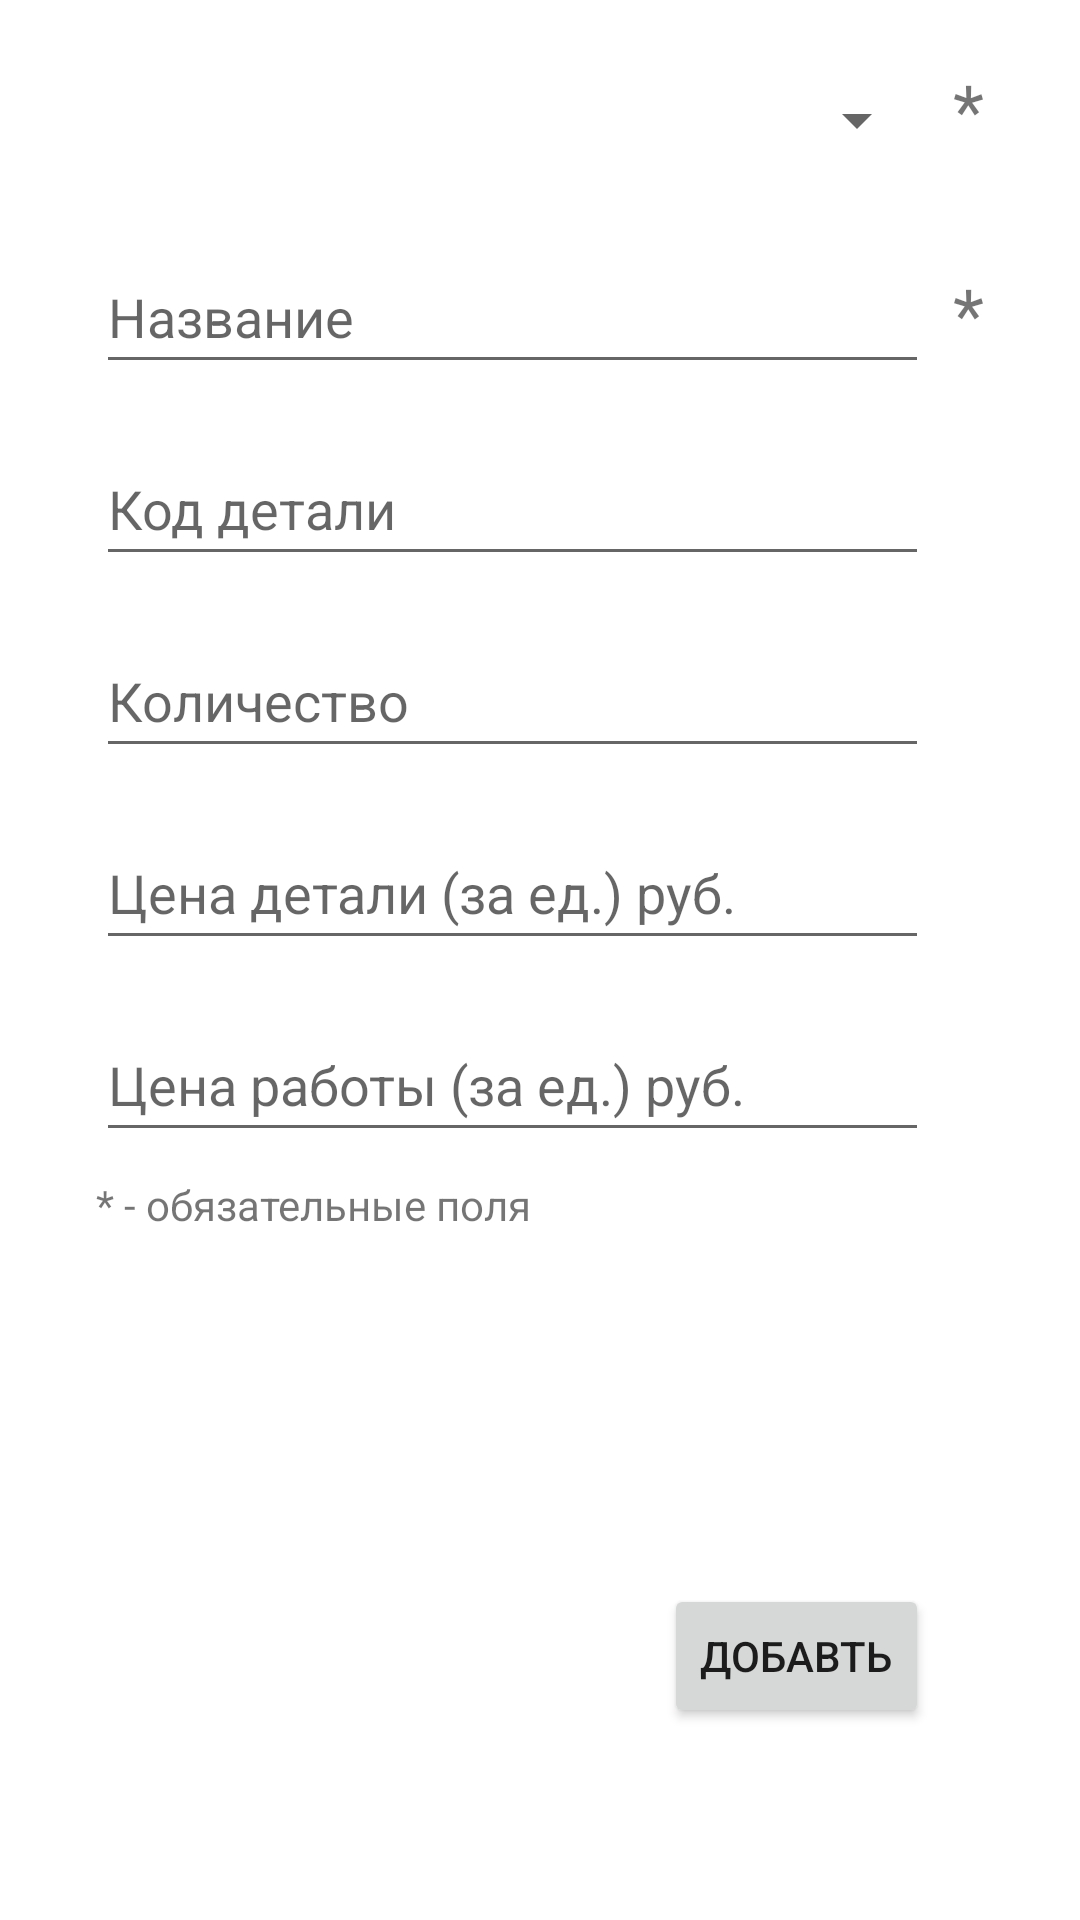

Here is an Android app screen rendered from its layout file. Give the layout XML and the strings, colors and styles it references.
<!-- AndroidManifest.xml: application theme Theme.MyApp4 -->
<!-- res/layout/activity_add_item_act_service_maintenance_car.xml -->
<?xml version="1.0" encoding="utf-8"?>
<androidx.constraintlayout.widget.ConstraintLayout xmlns:android="http://schemas.android.com/apk/res/android"
    xmlns:app="http://schemas.android.com/apk/res-auto"
    xmlns:tools="http://schemas.android.com/tools"
    android:layout_width="match_parent"
    android:layout_height="match_parent"
    tools:context=".activity.Add_item_act_service_maintenance_car_activity">

    <EditText
        android:id="@+id/etAddNameItem"
        android:layout_width="0dp"
        android:layout_height="48dp"
        android:layout_marginStart="32dp"
        android:layout_marginTop="16dp"
        android:layout_marginEnd="8dp"
        android:hint="Название"
        app:layout_constraintEnd_toStartOf="@+id/tvStar2AddItemActServiceMaintenance"
        app:layout_constraintStart_toStartOf="parent"
        app:layout_constraintTop_toBottomOf="@+id/spinnerAddItem" />

    <EditText
        android:id="@+id/etAddCodeItem"
        android:layout_width="0dp"
        android:layout_height="48dp"
        android:layout_marginStart="32dp"
        android:layout_marginTop="16dp"
        android:hint="Код детали"
        app:layout_constraintEnd_toEndOf="@+id/etAddNameItem"
        app:layout_constraintStart_toStartOf="parent"
        app:layout_constraintTop_toBottomOf="@+id/etAddNameItem" />

    <EditText
        android:id="@+id/etAddCountItem"
        android:layout_width="0dp"
        android:layout_height="48dp"
        android:layout_marginStart="32dp"
        android:layout_marginTop="16dp"
        android:hint="Количество"
        android:inputType="number"
        app:layout_constraintEnd_toEndOf="@+id/etAddCodeItem"
        app:layout_constraintStart_toStartOf="parent"
        app:layout_constraintTop_toBottomOf="@+id/etAddCodeItem" />

    <EditText
        android:id="@+id/etAddItemPriceItem"
        android:layout_width="0dp"
        android:layout_height="48dp"
        android:layout_marginStart="32dp"
        android:layout_marginTop="16dp"
        android:hint="Цена детали (за ед.) руб."
        android:inputType="number"
        app:layout_constraintEnd_toEndOf="@+id/etAddCountItem"
        app:layout_constraintStart_toStartOf="parent"
        app:layout_constraintTop_toBottomOf="@+id/etAddCountItem" />

    <EditText
        android:id="@+id/etAddItemPriceWork"
        android:layout_width="0dp"
        android:layout_height="48dp"
        android:layout_marginStart="32dp"
        android:layout_marginTop="16dp"
        android:hint="Цена работы (за ед.) руб."
        android:inputType="number"
        app:layout_constraintEnd_toEndOf="@+id/etAddItemPriceItem"
        app:layout_constraintStart_toStartOf="parent"
        app:layout_constraintTop_toBottomOf="@+id/etAddItemPriceItem" />

    <Button
        android:id="@+id/btAddItemActServiceMaintenance"
        android:layout_width="wrap_content"
        android:layout_height="wrap_content"
        android:layout_marginBottom="64dp"
        android:text="Добавть"
        app:layout_constraintBottom_toBottomOf="parent"
        app:layout_constraintEnd_toEndOf="@+id/etAddItemPriceWork" />

    <Spinner
        android:id="@+id/spinnerAddItem"
        android:layout_width="0dp"
        android:layout_height="wrap_content"
        android:layout_marginStart="32dp"
        android:layout_marginTop="16dp"
        android:layout_marginEnd="8dp"
        android:minHeight="48dp"
        app:layout_constraintEnd_toStartOf="@+id/tvStar1AddItemActServiceMaintenance"
        app:layout_constraintStart_toStartOf="parent"
        app:layout_constraintTop_toTopOf="parent"
        tools:ignore="SpeakableTextPresentCheck" />

    <TextView
        android:id="@+id/tvStar1AddItemActServiceMaintenance"
        android:layout_width="wrap_content"
        android:layout_height="wrap_content"
        android:layout_marginTop="4dp"
        android:layout_marginEnd="32dp"
        android:text="*"
        android:textSize="24sp"
        app:layout_constraintEnd_toEndOf="parent"
        app:layout_constraintTop_toTopOf="@+id/spinnerAddItem" />

    <TextView
        android:id="@+id/tvDescripStarAddItemActServiceMaintenance"
        android:layout_width="wrap_content"
        android:layout_height="wrap_content"
        android:layout_marginStart="32dp"
        android:layout_marginTop="8dp"
        android:text="* - обязательные поля"
        app:layout_constraintStart_toStartOf="parent"
        app:layout_constraintTop_toBottomOf="@+id/etAddItemPriceWork" />

    <TextView
        android:id="@+id/tvStar2AddItemActServiceMaintenance"
        android:layout_width="wrap_content"
        android:layout_height="wrap_content"
        android:layout_marginTop="8dp"
        android:layout_marginEnd="32dp"
        android:text="*"
        android:textSize="24sp"
        app:layout_constraintEnd_toEndOf="parent"
        app:layout_constraintTop_toTopOf="@+id/etAddNameItem" />

</androidx.constraintlayout.widget.ConstraintLayout>
<!-- resources referenced by this layout -->
<resources>
  <style name="Theme.MyApp4" parent="Theme.MaterialComponents.DayNight.DarkActionBar">
          
          <item name="colorPrimary">@color/purple_500</item>
          <item name="colorPrimaryVariant">@color/purple_700</item>
          <item name="colorOnPrimary">@color/white</item>
          
          <item name="colorSecondary">@color/teal_200</item>
          <item name="colorSecondaryVariant">@color/teal_700</item>
          <item name="colorOnSecondary">@color/black</item>
          
          <item name="android:statusBarColor" tools:targetApi="l">?attr/colorPrimaryVariant</item>
          
      </style>
  <!-- not gathered from this repository: default colours our renderer supplied (Android Studio template values) -->
  <color name="purple_500">#FF6200EE</color>
  <color name="purple_700">#FF3700B3</color>
  <color name="teal_200">#FF03DAC5</color>
  <color name="teal_700">#FF018786</color>
  <color name="black">#FF000000</color>
  <color name="white">#FFFFFFFF</color>
</resources>
